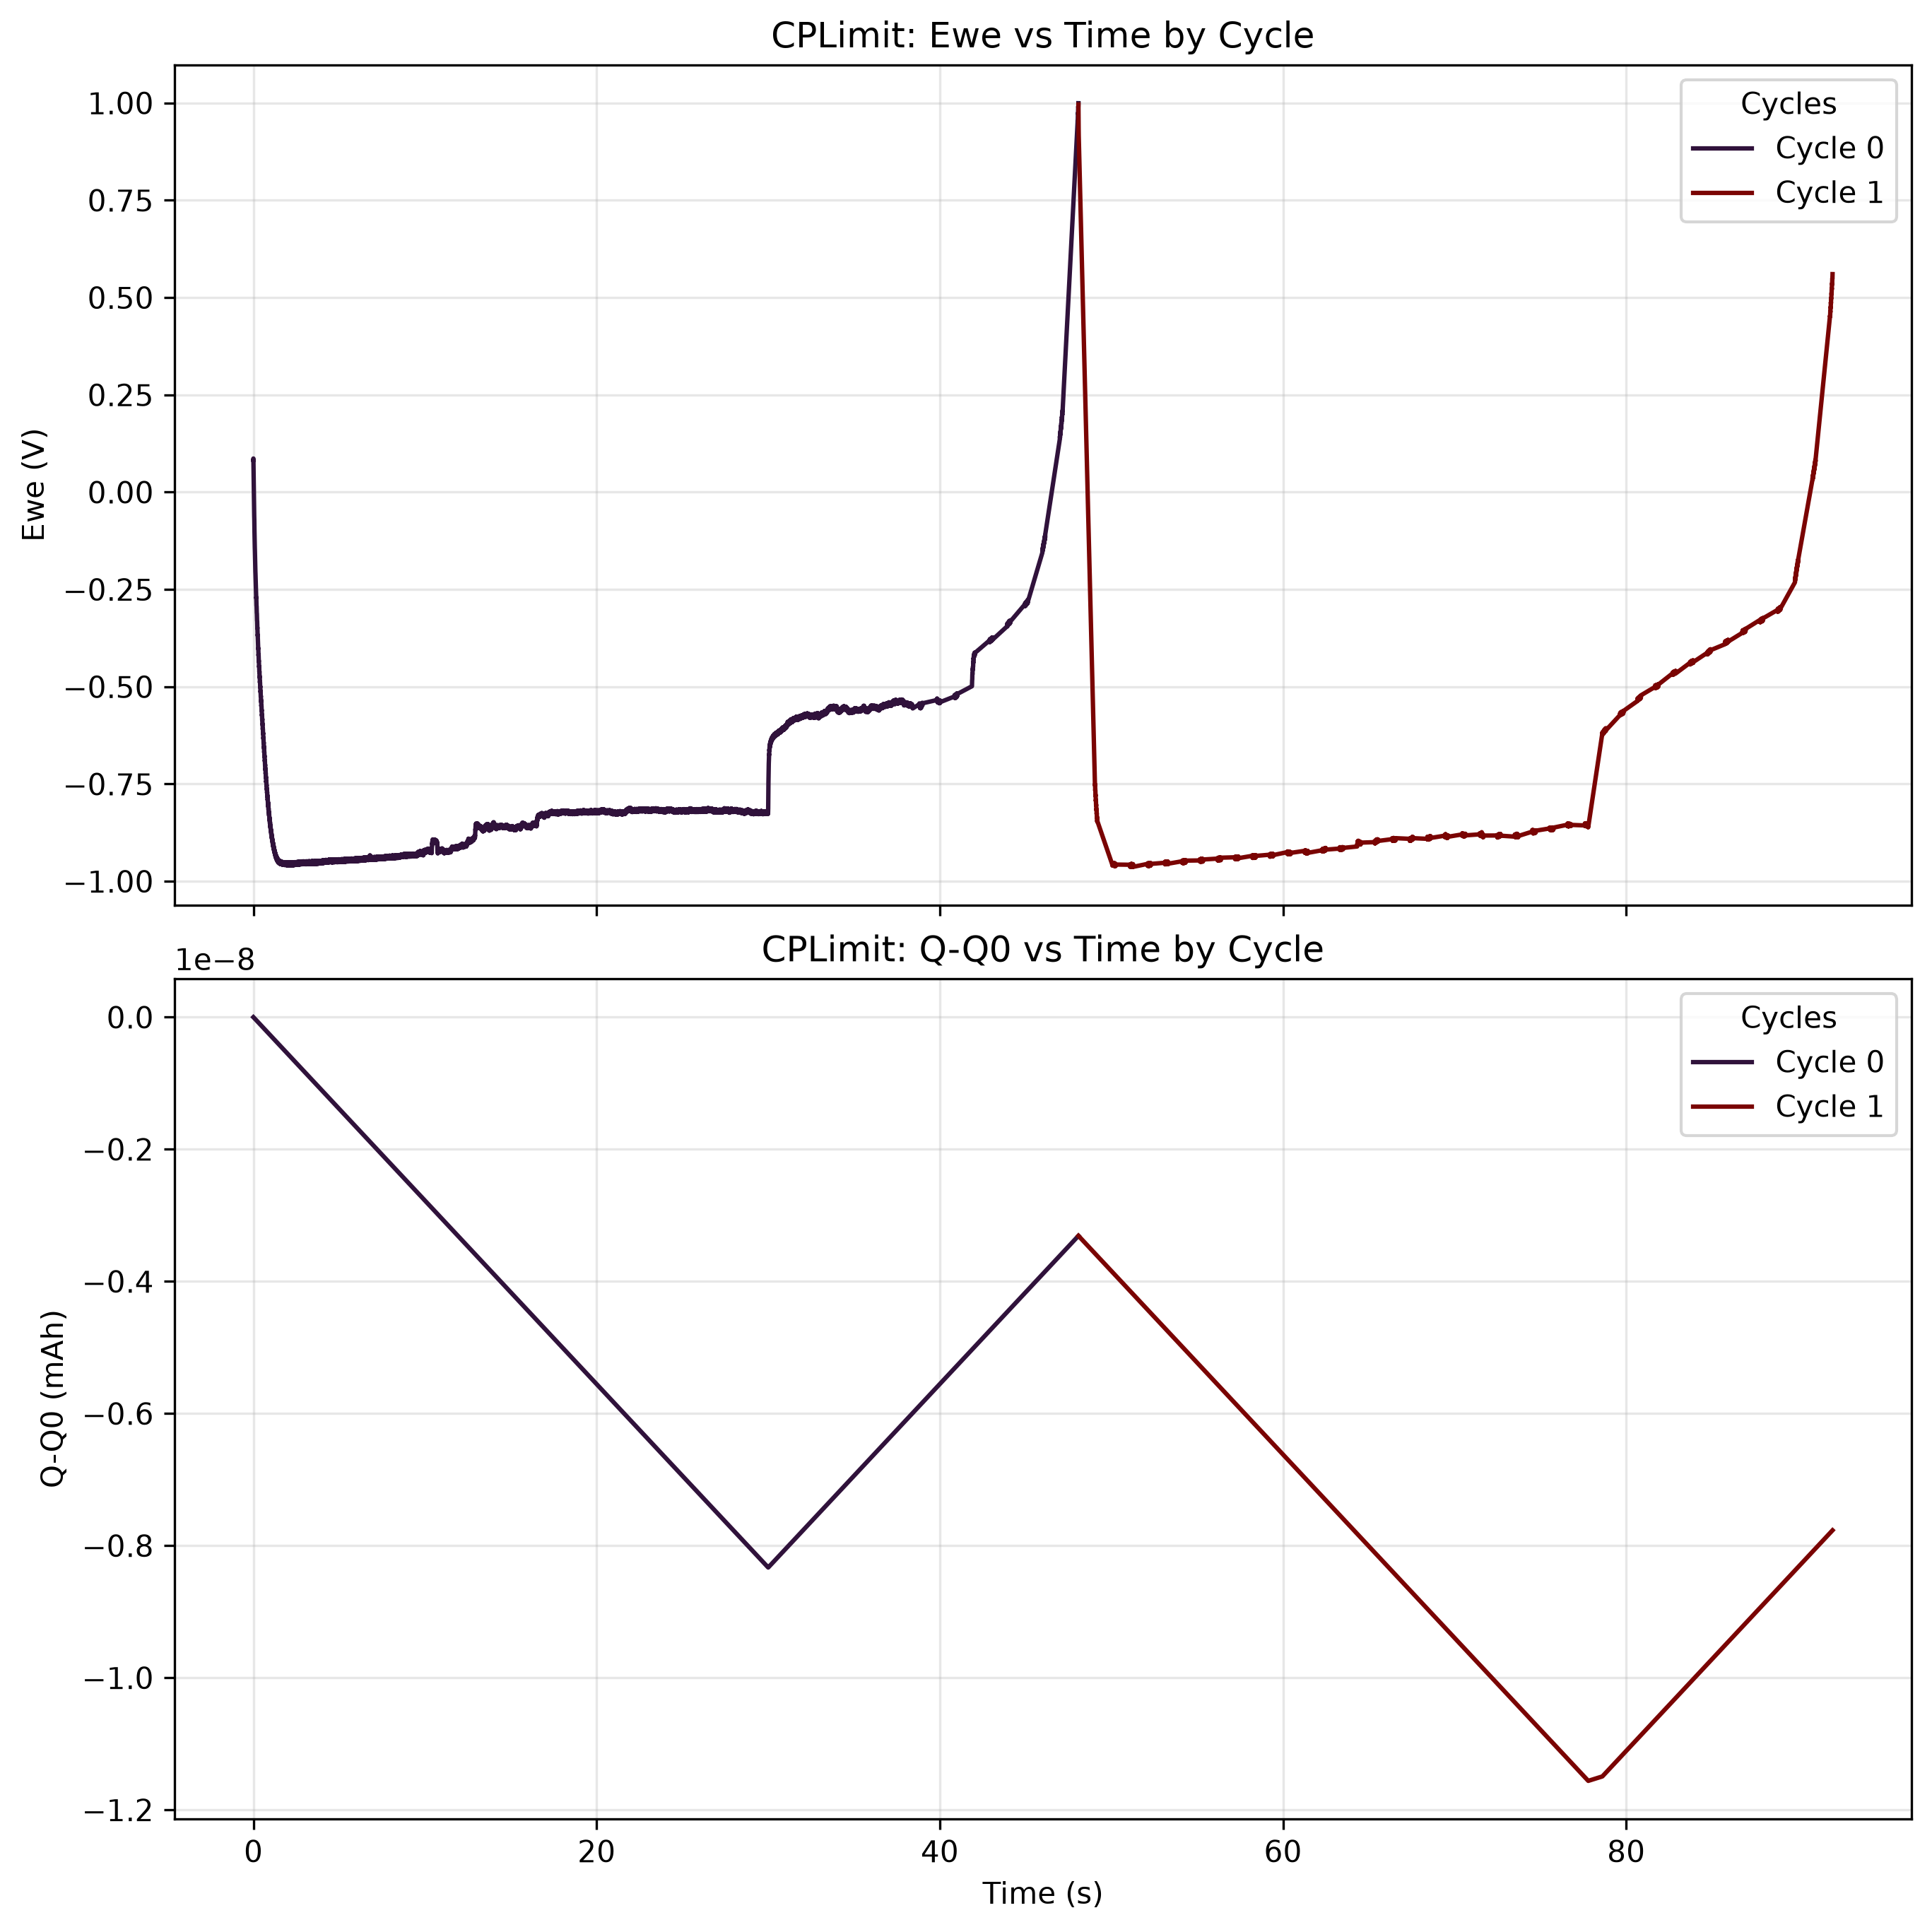

Values plotted in this chart, from the file beside it:
time(sec), Ewe(V), Q-Q0(mAh), I(mA), cycle#, Ece (V)
0.0, 0.08341, -8.356733678110666e-18, 0.0, 0, -0.703
3.9999998989515007e-05, 0.08641, -1.5781683321583986e-17, -6.682454069262267e-10, 0, -0.7036
0.00012, 0.08452, -1.0122790049830193e-14, -9.089624608549229e-07, 0, -0.7023
0.00024, 0.0835, -4.052403637144687e-14, -9.128200417762855e-07, 0, -0.7033
0.00076, 0.0823, -1.7306813594606922e-13, -9.215415652796821e-07, 0, -0.7081
0.00136, 0.0811, -3.2739637944181275e-13, -9.297598246860161e-07, 0, -0.7122
0.00192, 0.0799, -4.725856870669503e-13, -9.363009256802002e-07, 0, -0.7146
0.0024, 0.07887, -5.978311258459441e-13, -9.417518986865048e-07, 0, -0.716
0.00284, 0.07784, -7.132313764475022e-13, -9.462803873816483e-07, 0, -0.7184
0.0032, 0.07682, -8.080262442940652e-13, -9.493832386908707e-07, 0, -0.7184
0.0036, 0.07579, -9.137154767370327e-13, -9.527376665374732e-07, 0, -0.7191
0.00404, 0.07459, -1.030380087772071e-12, -9.561759162224348e-07, 0, -0.7184
0.00432, 0.07356, -1.10482670947888e-12, -9.57853130145736e-07, 0, -0.7177
0.00472, 0.07219, -1.2114393207720811e-12, -9.605366502185575e-07, 0, -0.7184
0.00504, 0.07116, -1.2969321556128967e-12, -9.626331953782596e-07, 0, -0.7177
0.00532, 0.07014, -1.3718865453371532e-12, -9.644781640005817e-07, 0, -0.716
0.00572, 0.06911, -1.4791672661024213e-12, -9.66658530998643e-07, 0, -0.7153
0.00604, 0.06808, -1.5651614842145576e-12, -9.680002355239026e-07, 0, -0.7146
0.0062, 0.06705, -1.6082088882047381e-12, -9.686711432976836e-07, 0, -0.7136
0.00652, 0.06602, -1.6943847704142196e-12, -9.702645353826256e-07, 0, -0.7101
0.00672, 0.06483, -1.748305035657717e-12, -9.707676884573857e-07, 0, -0.7091
0.007, 0.0638, -1.8238567003121048e-12, -9.71773994606906e-07, 0, -0.7067
0.00736, 0.0626, -1.9211291508231592e-12, -9.731996319928271e-07, 0, -0.705
0.00764, 0.06157, -1.9968793449420203e-12, -9.744575146797274e-07, 0, -0.7036
0.00788, 0.06054, -2.061867507362974e-12, -9.752122442918676e-07, 0, -0.7002
0.00824, 0.05934, -2.1594500396953592e-12, -9.764702380010704e-07, 0, -0.6999
0.00848, 0.05832, -2.22455662108693e-12, -9.768894582151688e-07, 0, -0.6971
0.00876, 0.05729, -2.3005982246563734e-12, -9.779796972253507e-07, 0, -0.6971
0.00904, 0.05592, -2.3766868103199576e-12, -9.7831509560109e-07, 0, -0.692
0.00936, 0.05438, -2.463695480264816e-12, -9.793215127729127e-07, 0, -0.6899
0.00964, 0.05318, -2.5398958592190743e-12, -9.798246658476728e-07, 0, -0.6872
0.00996, 0.05215, -2.627025718873435e-12, -9.806632172981722e-07, 0, -0.6845
0.01012, 0.05095, -2.6706265478392155e-12, -9.811663703729323e-07, 0, -0.6838
0.0104, 0.04992, -2.7469601631937815e-12, -9.816696344699949e-07, 0, -0.6817
0.0106, 0.0489, -2.801512156903114e-12, -9.822566093831142e-07, 0, -0.6807
0.01088, 0.0477, -2.8779267260198925e-12, -9.829275171568952e-07, 0, -0.6783
0.01116, 0.0465, -2.9543943005762145e-12, -9.830951608336136e-07, 0, -0.6766
0.0114, 0.04547, -3.0199711847768277e-12, -9.840176451447746e-07, 0, -0.6779
0.01164, 0.04427, -3.0855762582339256e-12, -9.841853998437955e-07, 0, -0.6776
0.01208, 0.04324, -3.205955948246439e-12, -9.853593496700341e-07, 0, -0.6766
0.01232, 0.04221, -3.2716735377956597e-12, -9.85946435605456e-07, 0, -0.6776
0.01268, 0.04119, -3.370308228102988e-12, -9.86868919916617e-07, 0, -0.6776
0.01292, 0.03999, -3.436114481296536e-12, -9.872043182923562e-07, 0, -0.6773
0.01328, 0.03879, -3.5348739753206086e-12, -9.878752260661372e-07, 0, -0.6779
0.01368, 0.03776, -3.644695704577459e-12, -9.886299556782774e-07, 0, -0.679
0.01404, 0.03673, -3.743606264104231e-12, -9.893846852904176e-07, 0, -0.68
0.01436, 0.03553, -3.831572886901934e-12, -9.90055704086501e-07, 0, -0.68
0.015, 0.03451, -4.007738392696069e-12, -9.917328069874998e-07, 0, -0.6882
0.01576, 0.03331, -4.217238537551626e-12, -9.93158444373421e-07, 0, -0.694
0.01636, 0.03228, -4.3828265669509925e-12, -9.94080928684582e-07, 0, -0.6985
0.01704, 0.03125, -4.570655196915278e-12, -9.94584081759342e-07, 0, -0.7006
0.01772, 0.03005, -4.7586688640503345e-12, -9.95674320769524e-07, 0, -0.7078
0.01828, 0.02903, -4.913625447880124e-12, -9.963451175210025e-07, 0, -0.7112
0.01888, 0.028, -5.0797266663077994e-12, -9.967644487574034e-07, 0, -0.7136
0.01936, 0.0268, -5.212660453742432e-12, -9.970160252947835e-07, 0, -0.716
0.01972, 0.0256, -5.312383442097119e-12, -9.974353565311844e-07, 0, -0.716
0.02032, 0.0244, -5.4786017543594235e-12, -9.973514236705228e-07, 0, -0.7163
0.02064, 0.02337, -5.5672572069373795e-12, -9.972676018321636e-07, 0, -0.7167
0.021, 0.02235, -5.66699609692393e-12, -9.972676018321636e-07, 0, -0.7163
0.02132, 0.02132, -5.755651549501886e-12, -9.974353565311844e-07, 0, -0.716
... 35,180 more rows
